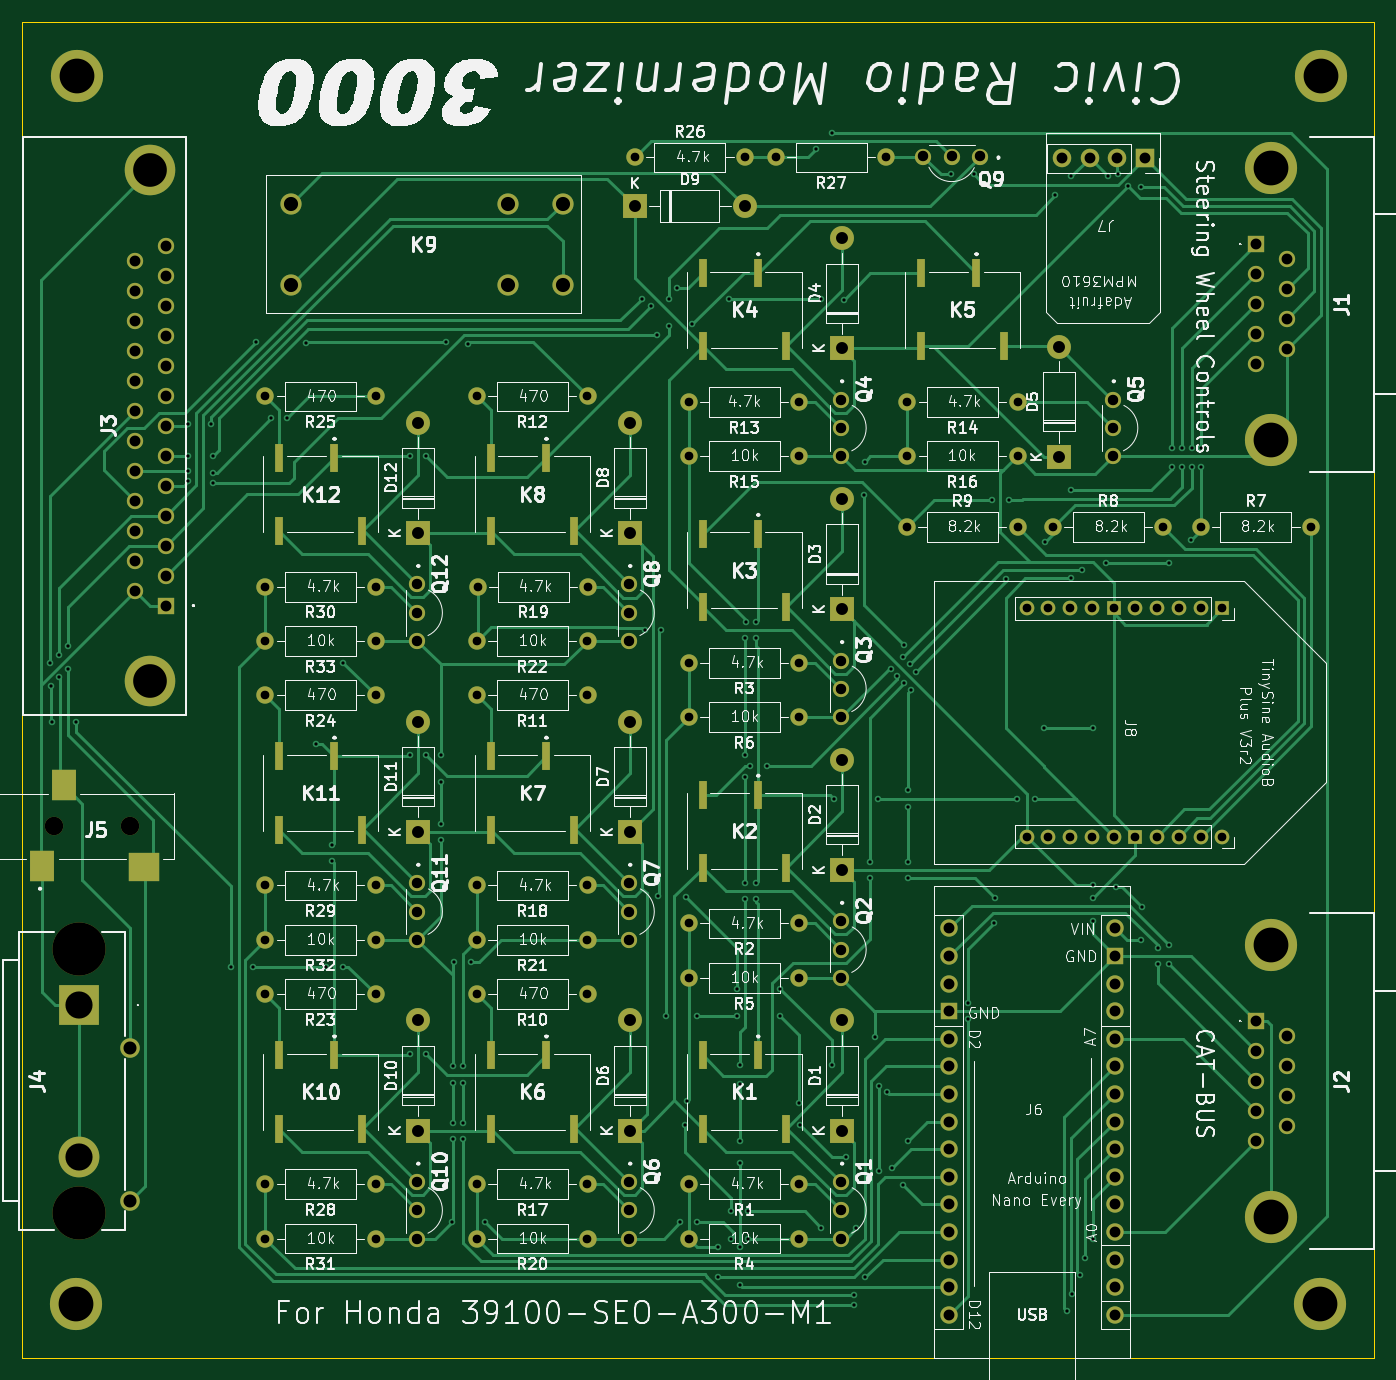
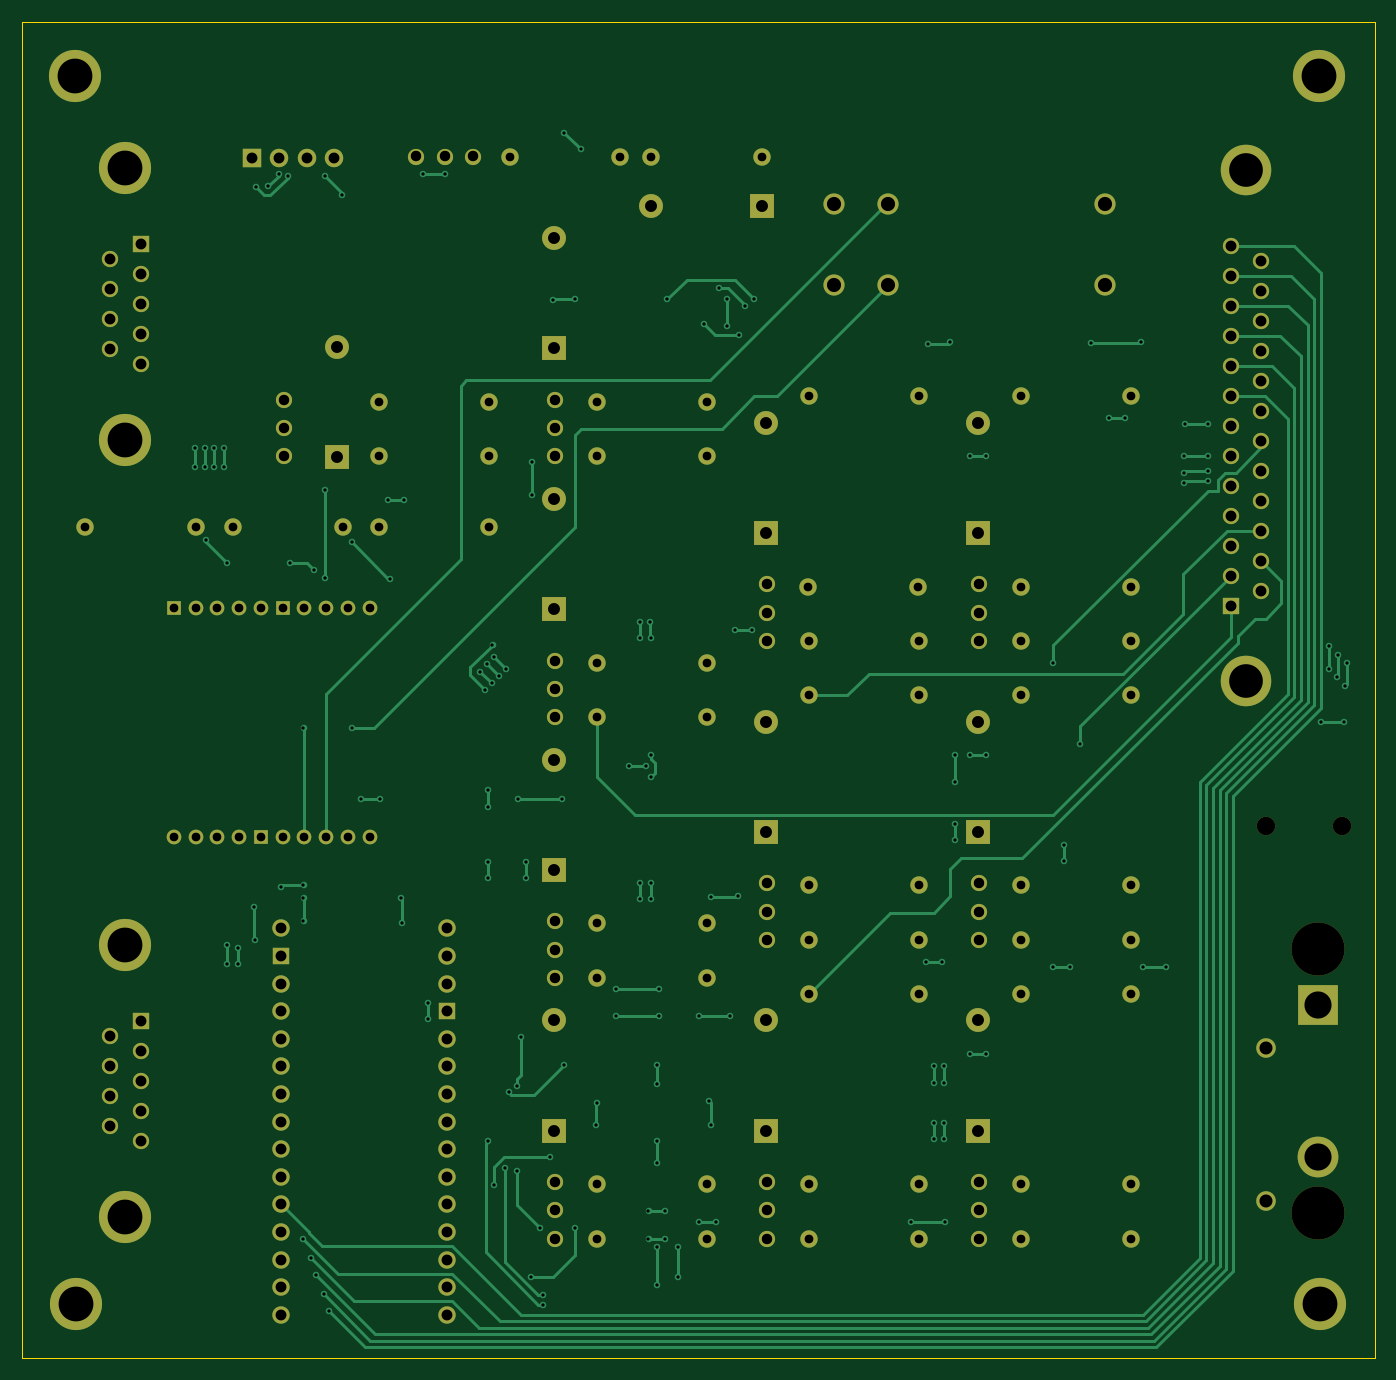
Circuit board: 11 layer files. Board 124.5 x 123.0 mm.
- bottom_copper: honda radio-B_Cu.gbr (37102 bytes)
- bottom_mask: honda radio-B_Mask.gbr (9106 bytes)
- paste: honda radio-B_Paste.gbr (454 bytes)
- bottom_silk: honda radio-B_Silkscreen.gbr (455 bytes)
- outline: honda radio-Edge_Cuts.gbr (608 bytes)
- top_copper: honda radio-F_Cu.gbr (62617 bytes)
- top_mask: honda radio-F_Mask.gbr (10649 bytes)
- paste: honda radio-F_Paste.gbr (1969 bytes)
- top_silk: honda radio-F_Silkscreen.gbr (260591 bytes)
- drill: honda radio-NPTH.drl (458 bytes)
- drill: honda radio-PTH.drl (7624 bytes)

=== bottom_copper: honda radio-B_Cu.gbr (37102 bytes, source omitted) ===
=== bottom_mask: honda radio-B_Mask.gbr (9106 bytes, source omitted) ===
=== paste: honda radio-B_Paste.gbr ===
%TF.GenerationSoftware,KiCad,Pcbnew,8.0.0*%
%TF.CreationDate,2024-03-27T17:18:48-07:00*%
%TF.ProjectId,honda radio,686f6e64-6120-4726-9164-696f2e6b6963,rev?*%
%TF.SameCoordinates,Original*%
%TF.FileFunction,Paste,Bot*%
%TF.FilePolarity,Positive*%
%FSLAX46Y46*%
G04 Gerber Fmt 4.6, Leading zero omitted, Abs format (unit mm)*
G04 Created by KiCad (PCBNEW 8.0.0) date 2024-03-27 17:18:48*
%MOMM*%
%LPD*%
G01*
G04 APERTURE LIST*
G04 APERTURE END LIST*
M02*

=== bottom_silk: honda radio-B_Silkscreen.gbr ===
%TF.GenerationSoftware,KiCad,Pcbnew,8.0.0*%
%TF.CreationDate,2024-03-27T17:18:48-07:00*%
%TF.ProjectId,honda radio,686f6e64-6120-4726-9164-696f2e6b6963,rev?*%
%TF.SameCoordinates,Original*%
%TF.FileFunction,Legend,Bot*%
%TF.FilePolarity,Positive*%
%FSLAX46Y46*%
G04 Gerber Fmt 4.6, Leading zero omitted, Abs format (unit mm)*
G04 Created by KiCad (PCBNEW 8.0.0) date 2024-03-27 17:18:48*
%MOMM*%
%LPD*%
G01*
G04 APERTURE LIST*
G04 APERTURE END LIST*
M02*

=== outline: honda radio-Edge_Cuts.gbr ===
%TF.GenerationSoftware,KiCad,Pcbnew,8.0.0*%
%TF.CreationDate,2024-03-27T17:18:48-07:00*%
%TF.ProjectId,honda radio,686f6e64-6120-4726-9164-696f2e6b6963,rev?*%
%TF.SameCoordinates,Original*%
%TF.FileFunction,Profile,NP*%
%FSLAX46Y46*%
G04 Gerber Fmt 4.6, Leading zero omitted, Abs format (unit mm)*
G04 Created by KiCad (PCBNEW 8.0.0) date 2024-03-27 17:18:48*
%MOMM*%
%LPD*%
G01*
G04 APERTURE LIST*
%TA.AperFunction,Profile*%
%ADD10C,0.050000*%
%TD*%
G04 APERTURE END LIST*
D10*
X83420000Y-34500000D02*
X207920000Y-34500000D01*
X207920000Y-157500000D01*
X83420000Y-157500000D01*
X83420000Y-34500000D01*
M02*

=== top_copper: honda radio-F_Cu.gbr (62617 bytes, source omitted) ===
=== top_mask: honda radio-F_Mask.gbr (10649 bytes, source omitted) ===
=== paste: honda radio-F_Paste.gbr ===
%TF.GenerationSoftware,KiCad,Pcbnew,8.0.0*%
%TF.CreationDate,2024-03-27T17:18:48-07:00*%
%TF.ProjectId,honda radio,686f6e64-6120-4726-9164-696f2e6b6963,rev?*%
%TF.SameCoordinates,Original*%
%TF.FileFunction,Paste,Top*%
%TF.FilePolarity,Positive*%
%FSLAX46Y46*%
G04 Gerber Fmt 4.6, Leading zero omitted, Abs format (unit mm)*
G04 Created by KiCad (PCBNEW 8.0.0) date 2024-03-27 17:18:48*
%MOMM*%
%LPD*%
G01*
G04 APERTURE LIST*
%ADD10R,0.800000X2.660000*%
%ADD11R,2.200000X2.800000*%
%ADD12R,2.800000X2.600000*%
G04 APERTURE END LIST*
D10*
%TO.C,K8*%
X131690000Y-74630000D03*
X126610000Y-74630000D03*
X126610000Y-81370000D03*
X134230000Y-81370000D03*
%TD*%
%TO.C,K7*%
X131690000Y-102130000D03*
X126610000Y-102130000D03*
X126610000Y-108870000D03*
X134230000Y-108870000D03*
%TD*%
%TO.C,K6*%
X131690000Y-129630000D03*
X126610000Y-129630000D03*
X126610000Y-136370000D03*
X134230000Y-136370000D03*
%TD*%
%TO.C,K1*%
X151190000Y-129630000D03*
X146110000Y-129630000D03*
X146110000Y-136370000D03*
X153730000Y-136370000D03*
%TD*%
D11*
%TO.C,J5*%
X85320000Y-112200000D03*
D12*
X94720000Y-112300000D03*
D11*
X87320000Y-104800000D03*
%TD*%
D10*
%TO.C,K3*%
X151190000Y-81630000D03*
X146110000Y-81630000D03*
X146110000Y-88370000D03*
X153730000Y-88370000D03*
%TD*%
%TO.C,K12*%
X112190000Y-74630000D03*
X107110000Y-74630000D03*
X107110000Y-81370000D03*
X114730000Y-81370000D03*
%TD*%
%TO.C,K4*%
X151190000Y-57630000D03*
X146110000Y-57630000D03*
X146110000Y-64370000D03*
X153730000Y-64370000D03*
%TD*%
%TO.C,K11*%
X112190000Y-102130000D03*
X107110000Y-102130000D03*
X107110000Y-108870000D03*
X114730000Y-108870000D03*
%TD*%
%TO.C,K5*%
X171275000Y-57630000D03*
X166195000Y-57630000D03*
X166195000Y-64370000D03*
X173815000Y-64370000D03*
%TD*%
%TO.C,K2*%
X151190000Y-105630000D03*
X146110000Y-105630000D03*
X146110000Y-112370000D03*
X153730000Y-112370000D03*
%TD*%
%TO.C,K10*%
X112190000Y-129630000D03*
X107110000Y-129630000D03*
X107110000Y-136370000D03*
X114730000Y-136370000D03*
%TD*%
M02*

=== top_silk: honda radio-F_Silkscreen.gbr (260591 bytes, source omitted) ===
=== drill: honda radio-NPTH.drl ===
M48
; DRILL file {KiCad 8.0.0} date 2024-03-27T17:18:52-0700
; FORMAT={-:-/ absolute / inch / decimal}
; #@! TF.CreationDate,2024-03-27T17:18:52-07:00
; #@! TF.GenerationSoftware,Kicad,Pcbnew,8.0.0
; #@! TF.FileFunction,NonPlated,1,2,NPTH
FMAT,2
INCH
; #@! TA.AperFunction,NonPlated,NPTH,ComponentDrill
T1C0.0669
; #@! TA.AperFunction,NonPlated,NPTH,ComponentDrill
T2C0.1925
%
G90
G05
T1
X3.4024Y-4.2717
X3.678Y-4.2717
T2
X3.4909Y-4.7185
X3.4909Y-5.6752
M30

=== drill: honda radio-PTH.drl (7624 bytes, source omitted) ===
